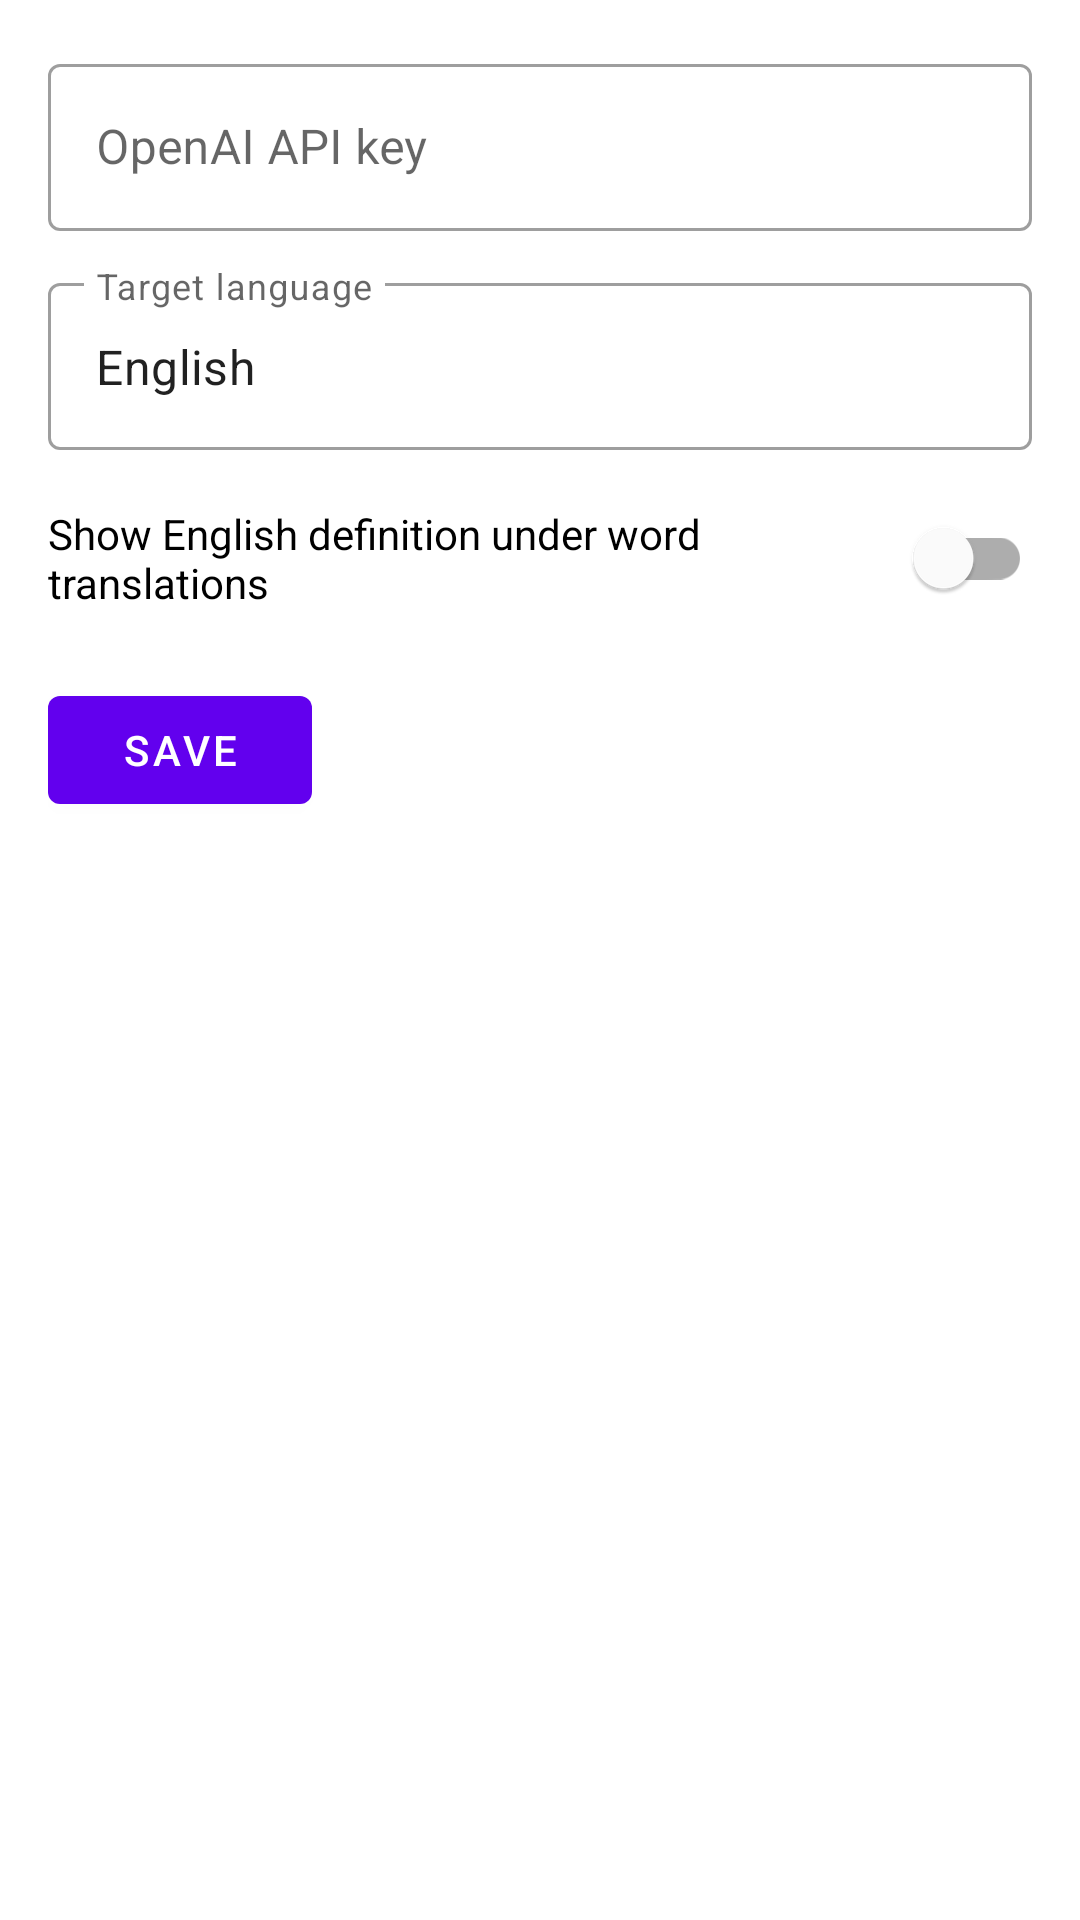

This screen was rendered from an Android layout file. Write that file and the resources it references.
<!-- AndroidManifest.xml: application theme Theme.NeoBabylonAndroid -->
<!-- res/layout/activity_settings.xml -->
<?xml version="1.0" encoding="utf-8"?>
<ScrollView xmlns:android="http://schemas.android.com/apk/res/android"
    xmlns:app="http://schemas.android.com/apk/res-auto"
    android:layout_width="match_parent"
    android:layout_height="match_parent"
    android:padding="16dp">

    <LinearLayout
        android:layout_width="match_parent"
        android:layout_height="wrap_content"
        android:orientation="vertical">

        <com.google.android.material.textfield.TextInputLayout
            style="@style/Widget.MaterialComponents.TextInputLayout.OutlinedBox"
            android:layout_width="match_parent"
            android:layout_height="wrap_content"
            android:hint="@string/api_key_hint">

            <com.google.android.material.textfield.TextInputEditText
                android:id="@+id/apiKeyField"
                android:layout_width="match_parent"
                android:layout_height="wrap_content"
                android:inputType="textPassword" />
        </com.google.android.material.textfield.TextInputLayout>

        <com.google.android.material.textfield.TextInputLayout
            style="@style/Widget.MaterialComponents.TextInputLayout.OutlinedBox"
            android:layout_width="match_parent"
            android:layout_height="wrap_content"
            android:layout_marginTop="12dp"
            android:hint="@string/target_lang">

            <com.google.android.material.textfield.TextInputEditText
                android:id="@+id/targetLangField"
                android:layout_width="match_parent"
                android:layout_height="wrap_content"
                android:inputType="text"
                android:text="English" />
        </com.google.android.material.textfield.TextInputLayout>

        <com.google.android.material.switchmaterial.SwitchMaterial
            android:id="@+id/includeDefinitionSwitch"
            android:layout_width="match_parent"
            android:layout_height="wrap_content"
            android:layout_marginTop="12dp"
            android:text="@string/include_definition" />

        <com.google.android.material.button.MaterialButton
            android:id="@+id/saveButton"
            android:layout_width="wrap_content"
            android:layout_height="wrap_content"
            android:layout_marginTop="16dp"
            android:text="@string/save" />
    </LinearLayout>
</ScrollView>
<!-- resources referenced by this layout -->
<resources>
  <string name="api_key_hint">OpenAI API key</string>
  <string name="include_definition">Show English definition under word translations</string>
  <string name="save">Save</string>
  <string name="target_lang">Target language</string>
  <style name="Theme.NeoBabylonAndroid" parent="Theme.MaterialComponents.DayNight.NoActionBar">
          <item name="android:statusBarColor">?attr/colorSurface</item>
          <item name="android:navigationBarColor">?attr/colorSurface</item>
          <item name="android:windowLightStatusBar" tools:targetApi="m">true</item>
      </style>
</resources>
